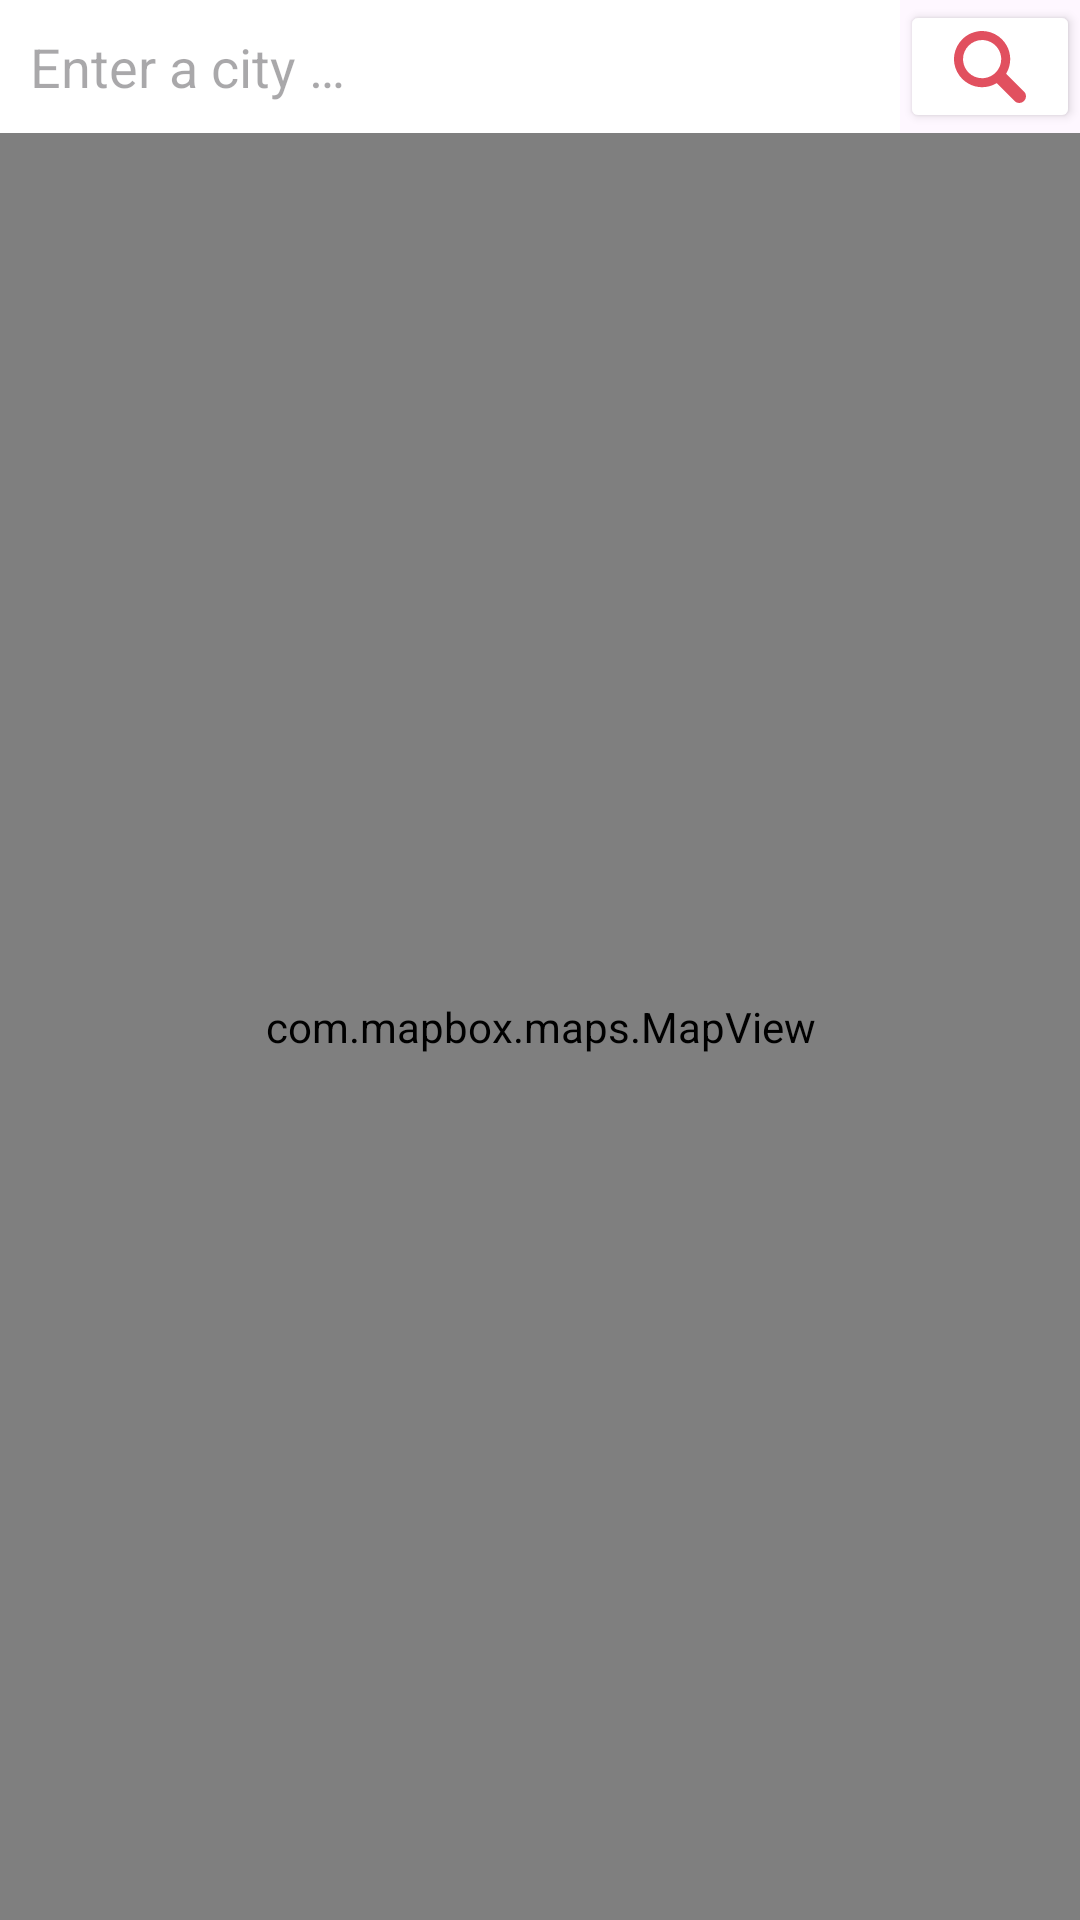

This screen was rendered from an Android layout file. Write that file and the resources it references.
<!-- AndroidManifest.xml: application theme Theme.RoadTripApp -->
<!-- res/layout/fragment_map.xml -->
<?xml version="1.0" encoding="utf-8"?>
<RelativeLayout xmlns:android="http://schemas.android.com/apk/res/android"
    xmlns:tools="http://schemas.android.com/tools"
    android:layout_width="match_parent"
    android:layout_height="match_parent"
    android:orientation="vertical"
    tools:context=".fragments.MapFragment">

    <com.mapbox.maps.MapView xmlns:mapbox="http://schemas.android.com/apk/res-auto"
        android:id="@+id/mapView"
        android:layout_width="match_parent"
        android:layout_height="match_parent"
        mapbox:mapbox_locationComponentEnabled = "true"
        mapbox:mapbox_locationComponentPuckBearingSource = "heading"
        android:layout_below="@id/layout_search"
        android:layout_alignParentBottom="true"
        />




    <LinearLayout
        android:id="@+id/layout_search"
        android:layout_width="match_parent"
        android:layout_height="wrap_content"
        android:orientation="horizontal">

        <EditText
            android:id="@+id/et_research_city"
            android:layout_width="0dp"
            android:layout_height="wrap_content"
            android:layout_weight="1"
            android:inputType="text"
            android:textColor="@color/pink"
            android:hint="@string/et_main_placeholder_city"
            android:background="@color/white"
            android:padding="10sp"/>
        <Button
            android:id="@+id/btn_research_city"
            android:layout_width="60dp"
            android:layout_height="match_parent"
            android:drawableBottom="@drawable/fab_icon_btn_research"
            android:drawableTint="@color/pink"
            android:backgroundTint="@color/white"/>
    </LinearLayout>

    <FrameLayout
        android:layout_width="match_parent"
        android:layout_height="250dp"
        android:layout_below="@id/layout_search">

        <ListView
            android:id="@+id/lv_research_cities"
            android:layout_width="match_parent"
            android:layout_height="wrap_content"
            android:backgroundTint="@color/white"/>
    </FrameLayout>

</RelativeLayout>
<!-- resources referenced by this layout -->
<resources>
  <color name="pink">#E1505F</color>
  <color name="white">#FFFFFFFF</color>
  <!-- drawable fab_icon_btn_research (drawable) -->
  <vector android:height="24dp" android:viewportHeight="512"
      android:viewportWidth="512" android:width="24dp" xmlns:android="http://schemas.android.com/apk/res/android">
      <path android:fillColor="#000000"
          android:pathData="M183,0.6c-51.4,6.3 -90.2,24.6 -124,58.4 -30.4,30.4 -49.1,66.9 -56.7,110.5 -2.4,13.9 -2.4,47.1 0,61 7.6,43.6 26.3,80.1 56.7,110.5 25.8,25.8 55.9,43.2 91,52.4 49,13 103,5.9 147.3,-19.1l6.1,-3.4 67,66.9c61.3,61.1 67.6,67.1 73.1,69.5 19.2,8.4 39.7,4.7 54.1,-9.7 14.4,-14.4 18.1,-34.9 9.7,-54.1 -2.4,-5.5 -8.4,-11.8 -69.5,-73.1l-66.9,-67 3.4,-6.1c25,-44.3 32.1,-98.3 19.1,-147.3 -9.2,-35.1 -26.6,-65.2 -52.4,-91 -30.2,-30.3 -67.4,-49.4 -110,-56.5 -9.1,-1.6 -40.7,-2.8 -48,-1.9zM218,65.5c29.9,4 56.6,17.2 78,38.5 21.3,21.4 34.5,48.1 38.5,78 5.7,42.1 -8.4,83.8 -38.5,114 -21.4,21.3 -48.1,34.5 -78,38.5 -42.1,5.7 -83.8,-8.4 -114,-38.5 -21.3,-21.4 -34.5,-48.1 -38.5,-78 -5.7,-42.1 8.4,-83.8 38.5,-114 30.2,-30.1 71.9,-44.2 114,-38.5z" android:strokeColor="#00000000"/>
  </vector>
  <string name="et_main_placeholder_city">Enter a city …</string>
  <style name="Theme.RoadTripApp" parent="Base.Theme.RoadTripApp" />
  <style name="Base.Theme.RoadTripApp" parent="Theme.Material3.DayNight.NoActionBar">
          
           <item name="colorPrimary">@color/black</item>
      </style>
  <color name="black">#FF000000</color>
</resources>
